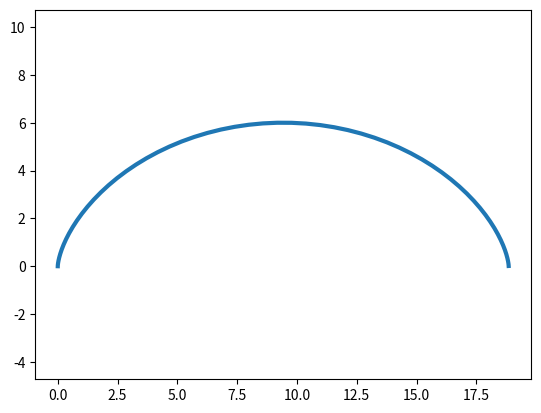

Source code (Python):
import matplotlib.pyplot as plt
import numpy as np


def cicloid(R = 3):
    t = np.arange(0, 2*np.pi, 0.1)
    x = R*(t - np.sin(t))
    y = R*(1 - np.cos(t))

    plt.plot(x, y, ls = '-', lw = 3)
    plt.axis('equal')
    plt.savefig('fig_3.png')

cicloid()
